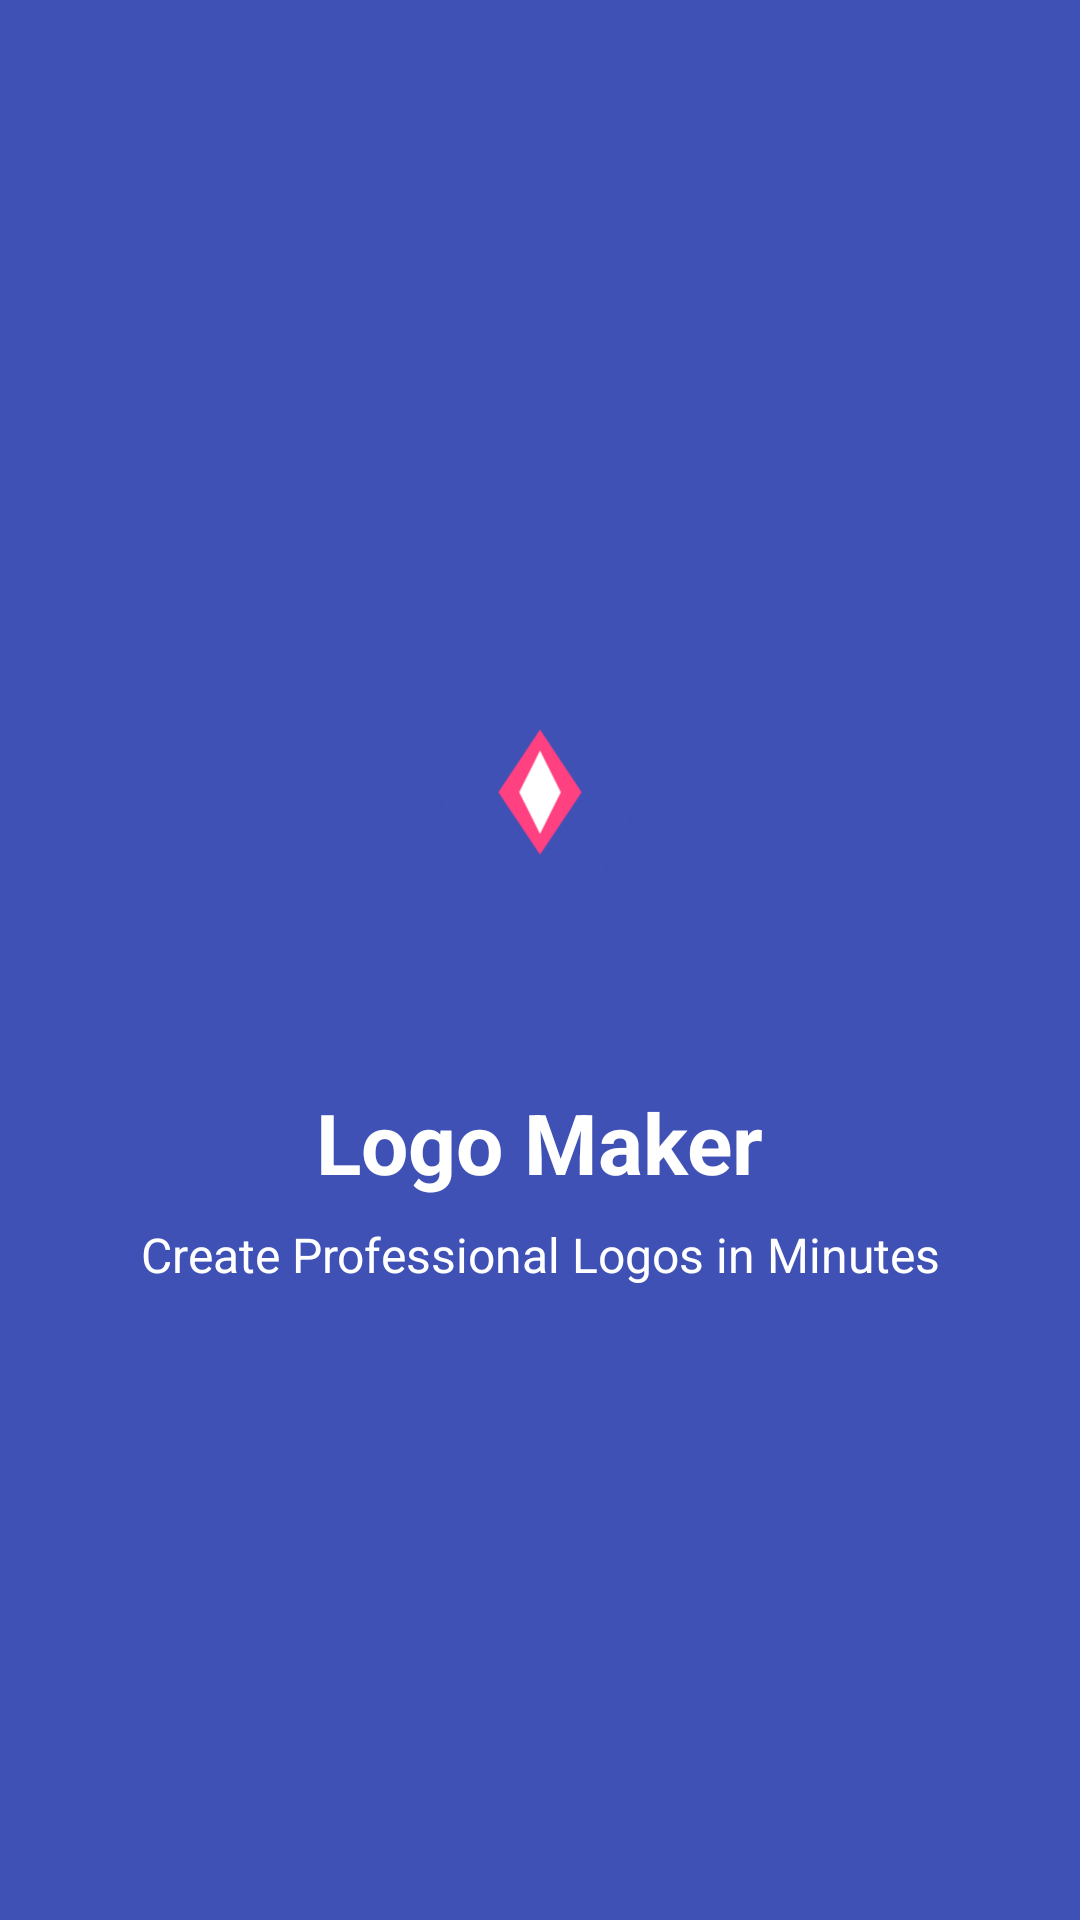

This screen was rendered from an Android layout file. Write that file and the resources it references.
<!-- AndroidManifest.xml: activity theme Theme.LogoMaker.NoActionBar -->
<!-- res/layout/activity_splash.xml -->
<?xml version="1.0" encoding="utf-8"?>
<androidx.constraintlayout.widget.ConstraintLayout xmlns:android="http://schemas.android.com/apk/res/android"
    xmlns:app="http://schemas.android.com/apk/res-auto"
    xmlns:tools="http://schemas.android.com/tools"
    android:layout_width="match_parent"
    android:layout_height="match_parent"
    android:background="@color/primary">

    <ImageView
        android:id="@+id/ivLogo"
        android:layout_width="150dp"
        android:layout_height="150dp"
        android:src="@drawable/app_logo"
        android:contentDescription="@string/app_name"
        app:layout_constraintBottom_toBottomOf="parent"
        app:layout_constraintEnd_toEndOf="parent"
        app:layout_constraintStart_toStartOf="parent"
        app:layout_constraintTop_toTopOf="parent"
        app:layout_constraintVertical_bias="0.4" />

    <TextView
        android:id="@+id/tvAppName"
        android:layout_width="wrap_content"
        android:layout_height="wrap_content"
        android:layout_marginTop="16dp"
        android:text="@string/app_name"
        android:textColor="@color/white"
        android:textSize="28sp"
        android:textStyle="bold"
        app:layout_constraintEnd_toEndOf="parent"
        app:layout_constraintStart_toStartOf="parent"
        app:layout_constraintTop_toBottomOf="@+id/ivLogo" />

    <TextView
        android:id="@+id/tvTagline"
        android:layout_width="wrap_content"
        android:layout_height="wrap_content"
        android:layout_marginTop="8dp"
        android:text="Create Professional Logos in Minutes"
        android:textColor="@color/white"
        android:textSize="16sp"
        app:layout_constraintEnd_toEndOf="parent"
        app:layout_constraintStart_toStartOf="parent"
        app:layout_constraintTop_toBottomOf="@+id/tvAppName" />

    <ProgressBar
        android:id="@+id/progressBar"
        style="?android:attr/progressBarStyle"
        android:layout_width="wrap_content"
        android:layout_height="wrap_content"
        android:layout_marginBottom="64dp"
        android:indeterminateTint="@color/white"
        app:layout_constraintBottom_toBottomOf="parent"
        app:layout_constraintEnd_toEndOf="parent"
        app:layout_constraintStart_toStartOf="parent" />

</androidx.constraintlayout.widget.ConstraintLayout>
<!-- resources referenced by this layout -->
<resources>
  <color name="primary">#3F51B5</color>
  <color name="white">#FFFFFF</color>
  <!-- drawable app_logo (drawable) -->
  <?xml version="1.0" encoding="utf-8"?>
  <vector xmlns:android="http://schemas.android.com/apk/res/android"
      android:width="108dp"
      android:height="108dp"
      android:viewportWidth="108"
      android:viewportHeight="108">
      <path
          android:fillColor="#3F51B5"
          android:pathData="M54,29L79,49.5L69,69.5L39,69.5L29,49.5L54,29Z" />
      <path
          android:fillColor="#FF4081"
          android:pathData="M54,34L64,49L54,64L44,49L54,34Z" />
      <path
          android:fillColor="#FFFFFF"
          android:pathData="M54,39L59,49L54,59L49,49L54,39Z" />
  </vector>
  <string name="app_name">Logo Maker</string>
  <style name="Theme.LogoMaker.NoActionBar">
          <item name="windowActionBar">false</item>
          <item name="windowNoTitle">true</item>
      </style>
</resources>
